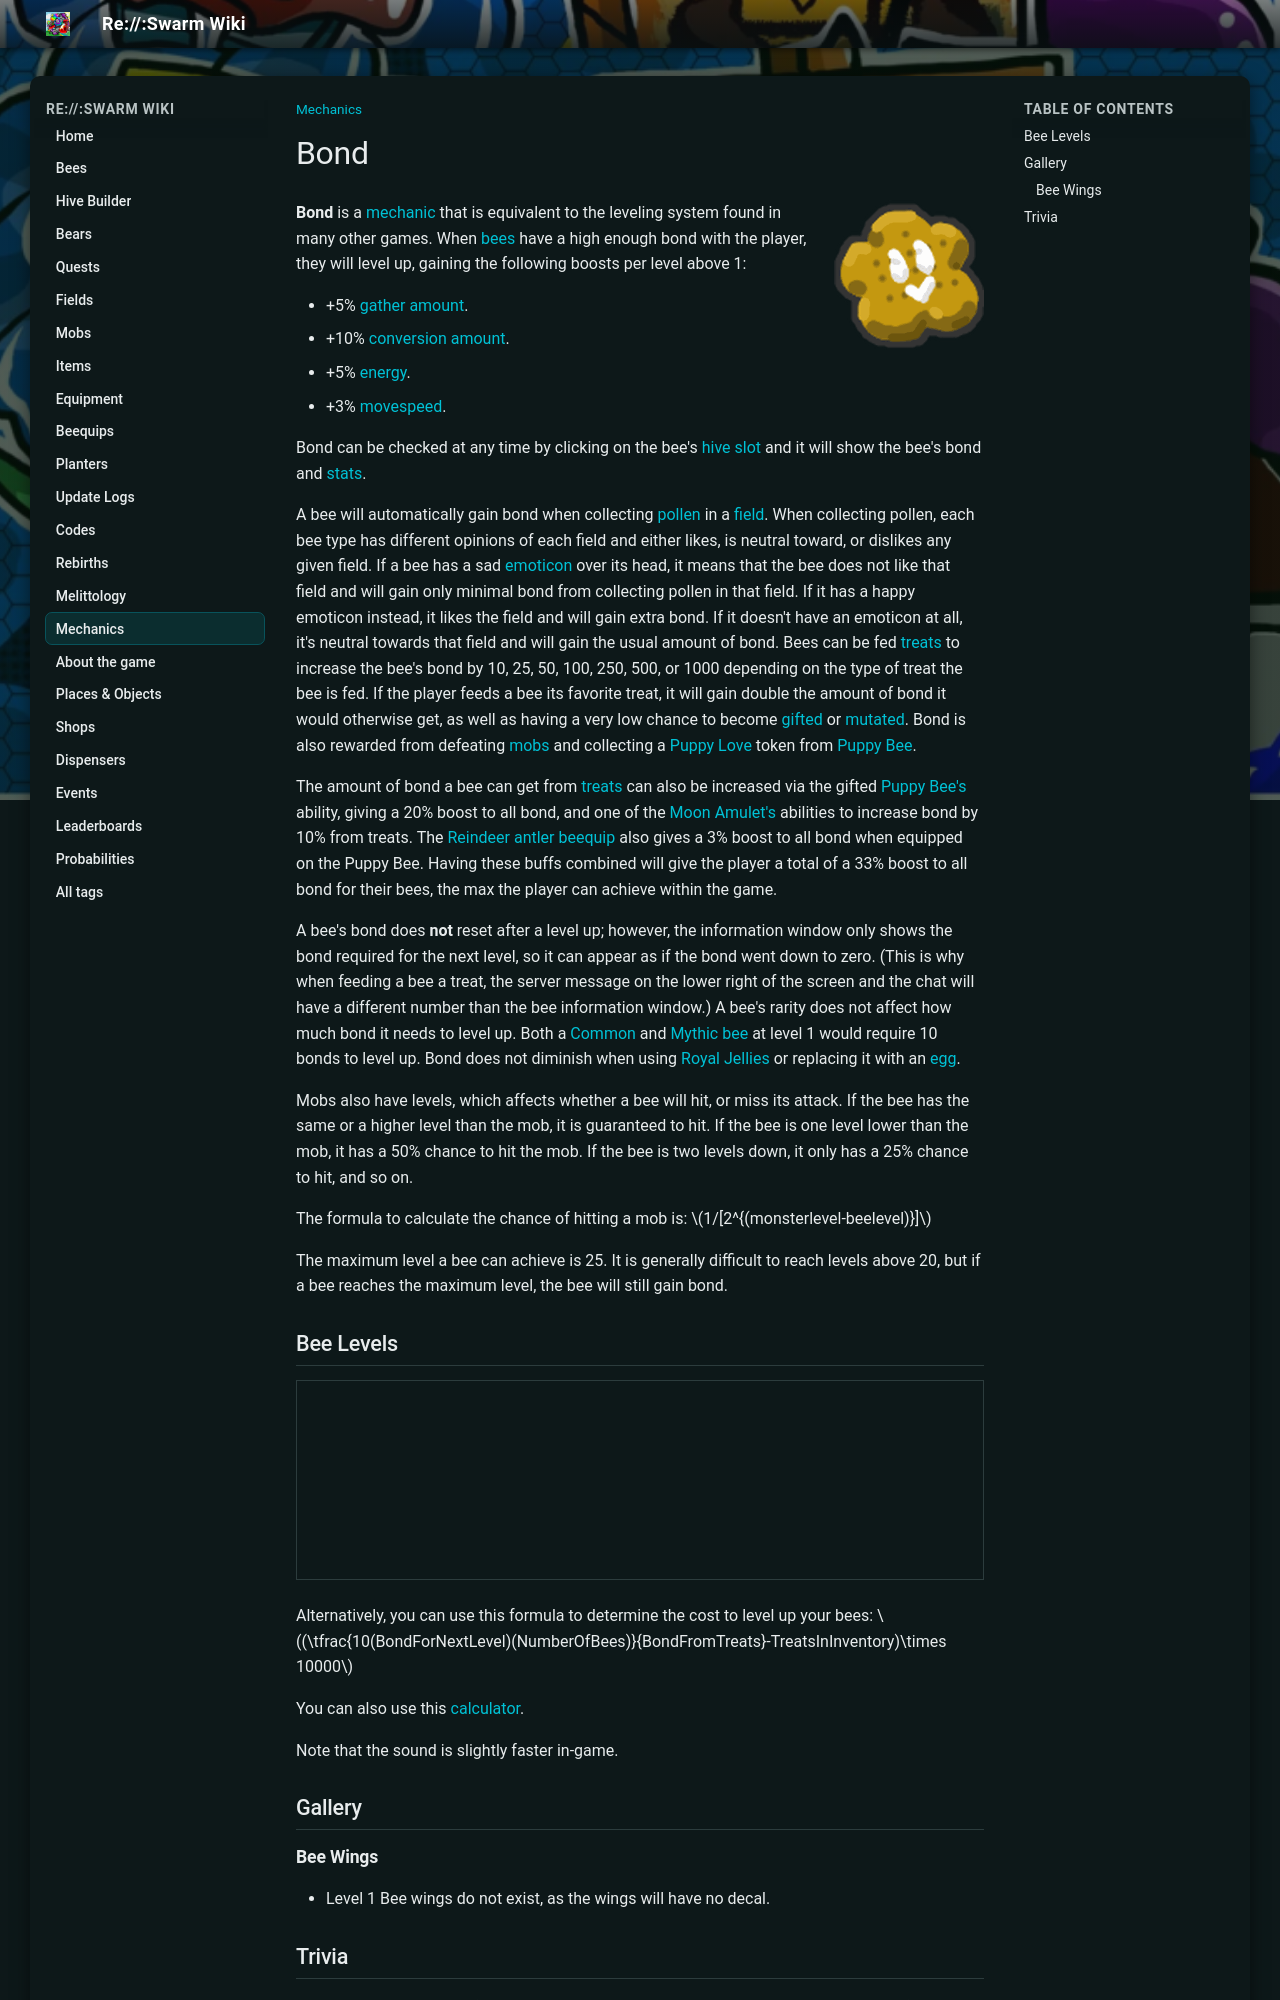

repository: JoaoFranciscoFE/reswarm-wiki · page: bond.html · generator: mkdocs

---
title: "Bond"
tags: ["Mechanics"]
---

# Bond

![Bond](img/Bond.png){ align=right width=150 }



**Bond** is a [mechanic](mechanics.md) that is equivalent to the leveling system found in many other games. When [bees](bees.md) have a high enough bond with the player, they will level up, gaining the following boosts per level above 1:

* +5% [gather amount](stats.md#Gather_Amount).
* +10% [conversion amount](stats.md#Production_Amount).
* +5% [energy](energy.md).
* +3% [movespeed](stats.md#Speed).

Bond can be checked at any time by clicking on the bee's [hive slot](hive-slot.md) and it will show the bee's bond and [stats](stats.md).

A bee will automatically gain bond when collecting [pollen](pollen.md) in a [field](fields.md). When collecting pollen, each bee type has different opinions of each field and either likes, is neutral toward, or dislikes any given field. If a bee has a sad [emoticon](emoticons.md) over its head, it means that the bee does not like that field and will gain only minimal bond from collecting pollen in that field. If it has a happy emoticon instead, it likes the field and will gain extra bond. If it doesn't have an emoticon at all, it's neutral towards that field and will gain the usual amount of bond. Bees can be fed [treats](treats.md) to increase the bee's bond by 10, 25, 50, 100, 250, 500, or 1000 depending on the type of treat the bee is fed. If the player feeds a bee its favorite treat, it will gain double the amount of bond it would otherwise get, as well as having a very low chance to become [gifted](gifted-bee.md) or [mutated](mutation.md). Bond is also rewarded from defeating [mobs](mobs.md) and collecting a [Puppy Love](ability-tokens.md#Puppy_Love) token from [Puppy Bee](puppy-bee.md).

The amount of bond a bee can get from [treats](treats.md) can also be increased via the gifted [Puppy Bee's](puppy-bee.md) ability, giving a 20% boost to all bond, and one of the [Moon Amulet's](moon-amulet.md) abilities to increase bond by 10% from treats. The [Reindeer antler beequip](reindeer-antlers.md) also gives a 3% boost to all bond when equipped on the Puppy Bee. Having these buffs combined will give the player a total of a 33% boost to all bond for their bees, the max the player can achieve within the game.

A bee's bond does **not** reset after a level up; however, the information window only shows the bond required for the next level, so it can appear as if the bond went down to zero. (This is why when feeding a bee a treat, the server message on the lower right of the screen and the chat will have a different number than the bee information window.) A bee's rarity does not affect how much bond it needs to level up. Both a [Common](bees-common.md) and [Mythic bee](bees-mythic.md) at level 1 would require 10 bonds to level up. Bond does not diminish when using [Royal Jellies](royal-jelly.md) or replacing it with an [egg](egg.md).

Mobs also have levels, which affects whether a bee will hit, or miss its attack. If the bee has the same or a higher level than the mob, it is guaranteed to hit. If the bee is one level lower than the mob, it has a 50% chance to hit the mob. If the bee is two levels down, it only has a 25% chance to hit, and so on.

The formula to calculate the chance of hitting a mob is: \(1/[2^{(monsterlevel-beelevel)}]\)

The maximum level a bee can achieve is 25. It is generally difficult to reach levels above 20, but if a bee reaches the maximum level, the bee will still gain bond.
